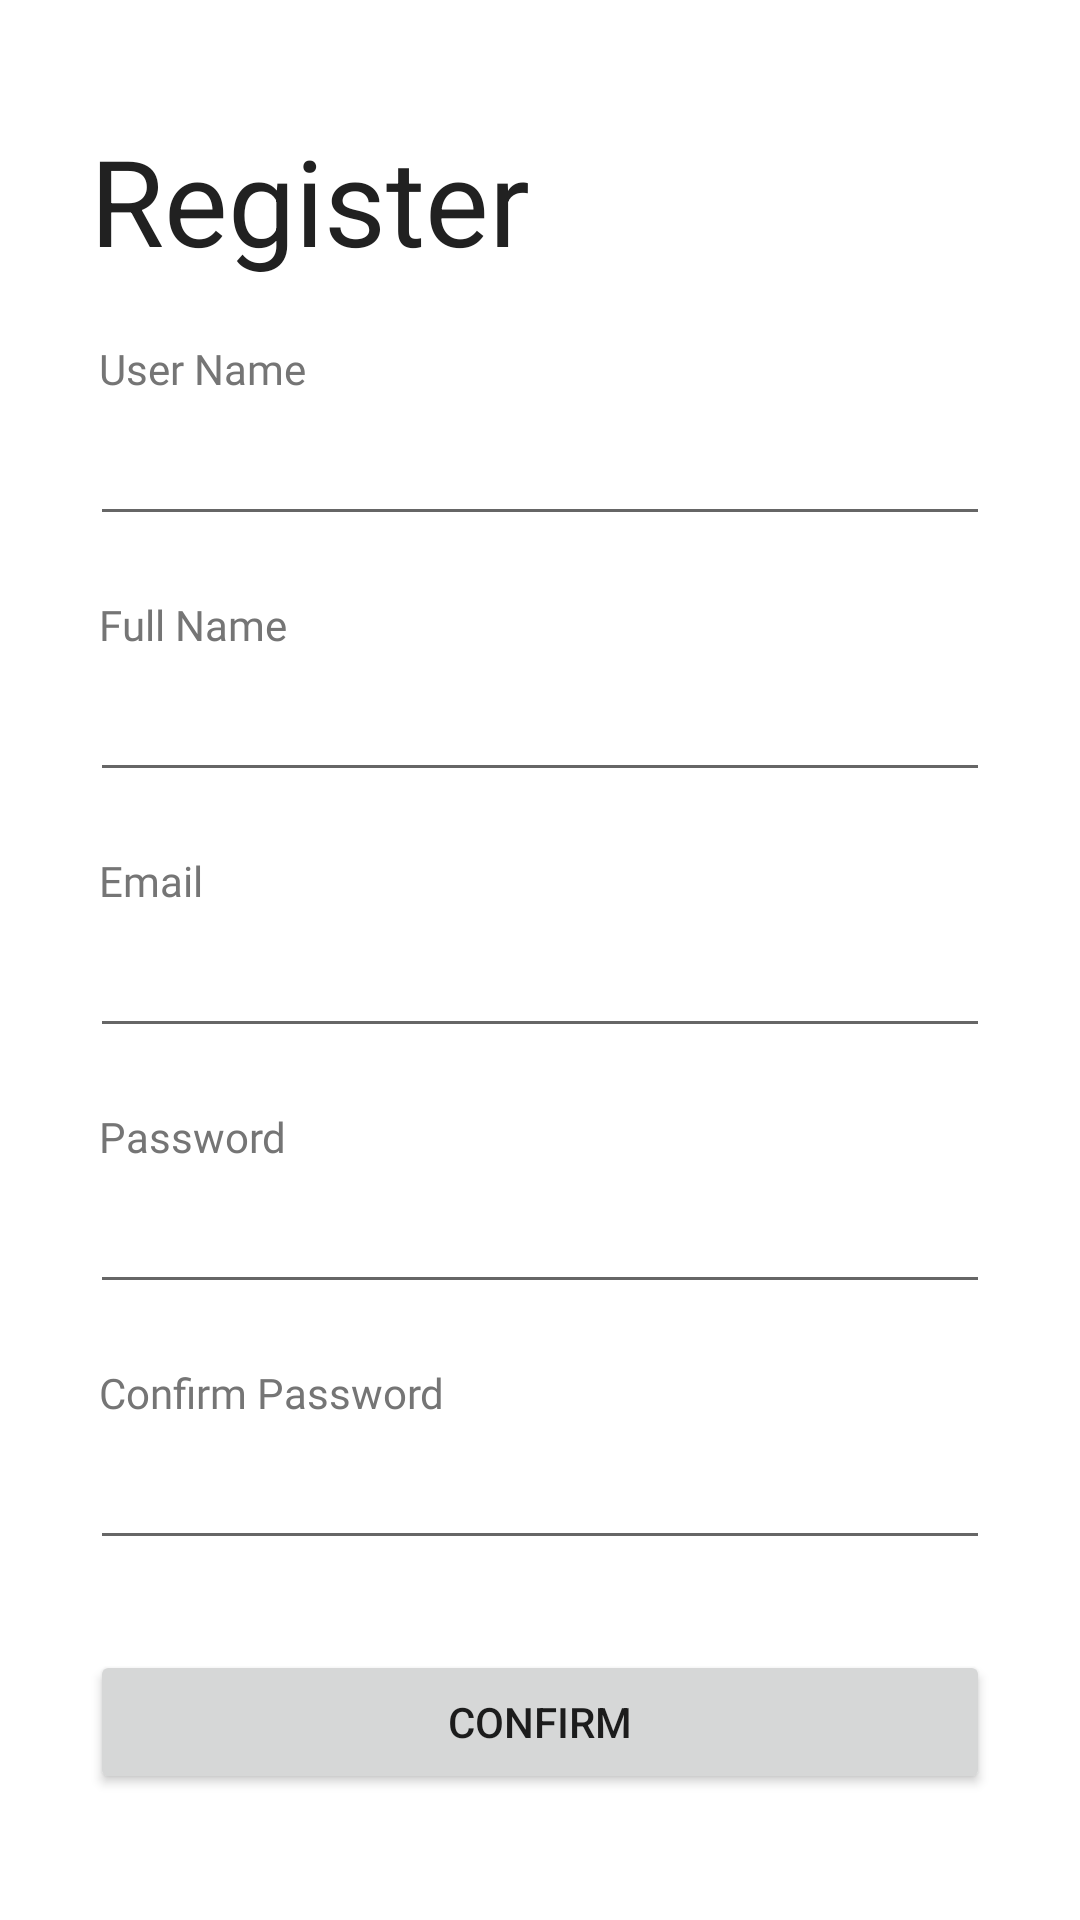

Reconstruct the res/layout file that produces this screen, plus the resources it refers to.
<!-- AndroidManifest.xml: application theme LightTheme -->
<!-- res/layout/fragment_register.xml -->
<?xml version="1.0" encoding="utf-8"?>
<FrameLayout xmlns:android="http://schemas.android.com/apk/res/android"
    xmlns:tools="http://schemas.android.com/tools"
    android:layout_width="match_parent"
    android:layout_height="match_parent"
    tools:context=".view.register.RegisterFragment">

    <ScrollView
        android:layout_width="match_parent"
        android:layout_height="wrap_content">

        <LinearLayout
            android:layout_width="match_parent"
            android:layout_height="wrap_content"
            android:orientation="vertical"
            android:paddingHorizontal="30dp">

            <TextView
                android:layout_width="match_parent"
                android:layout_height="wrap_content"
                android:layout_marginTop="40dp"
                android:text="Register"
                android:textColor="@color/colorTextPrimary"
                android:textSize="40dp" />

            <TextView
                style="@style/TextLabel"
                android:layout_width="wrap_content"
                android:layout_height="wrap_content"
                android:layout_marginStart="3dp"
                android:layout_marginTop="@dimen/register_label_margin_top"
                android:text="User Name" />

            <EditText
                android:id="@+id/edt_user_name"
                android:layout_width="match_parent"
                android:layout_height="wrap_content"
                android:layout_marginTop="@dimen/register_edit_text_margin_top" />

            <TextView
                style="@style/TextLabel"
                android:layout_width="wrap_content"
                android:layout_height="wrap_content"
                android:layout_marginStart="3dp"
                android:layout_marginTop="@dimen/register_label_margin_top"
                android:text="Full Name" />

            <EditText
                android:id="@+id/edt_full_name"
                android:layout_width="match_parent"
                android:layout_height="wrap_content"
                android:layout_marginTop="@dimen/register_edit_text_margin_top" />

            <TextView
                style="@style/TextLabel"
                android:layout_width="wrap_content"
                android:layout_height="wrap_content"
                android:layout_marginStart="3dp"
                android:layout_marginTop="@dimen/register_label_margin_top"
                android:text="Email" />

            <EditText
                android:id="@+id/edt_email"
                android:layout_width="match_parent"
                android:layout_height="wrap_content"
                android:layout_marginTop="@dimen/register_edit_text_margin_top"
                android:inputType="textEmailAddress" />

            <TextView
                style="@style/TextLabel"
                android:layout_width="wrap_content"
                android:layout_height="wrap_content"
                android:layout_marginStart="3dp"
                android:layout_marginTop="@dimen/register_label_margin_top"
                android:text="Password" />

            <EditText
                android:id="@+id/edt_password"
                android:layout_width="match_parent"
                android:layout_height="wrap_content"
                android:layout_marginTop="@dimen/register_edit_text_margin_top"
                android:inputType="textPassword" />

            <TextView
                style="@style/TextLabel"
                android:layout_width="wrap_content"
                android:layout_height="wrap_content"
                android:layout_marginStart="3dp"
                android:layout_marginTop="@dimen/register_label_margin_top"
                android:text="Confirm Password" />

            <EditText
                android:id="@+id/edt_confirm_password"
                android:layout_width="match_parent"
                android:layout_height="wrap_content"
                android:layout_marginTop="@dimen/register_edit_text_margin_top"
                android:inputType="textPassword" />

            <Button
                android:id="@+id/btn_confirm"
                android:layout_width="match_parent"
                android:layout_height="wrap_content"
                android:layout_marginTop="30dp"
                android:text="Confirm" />

        </LinearLayout>

    </ScrollView>

</FrameLayout>
<!-- resources referenced by this layout -->
<resources>
  <color name="colorTextPrimary">#212121</color>
  <dimen name="register_edit_text_margin_top">5dp</dimen>
  <dimen name="register_label_margin_top">20dp</dimen>
  <style name="TextLabel">
          <item name="android:fontFamily">@font/roboto</item>
          <item name="android:textColor">?attr/colorTextSecondary</item>
          <item name="android:textSize">14sp</item>
      </style>
  <style name="LightTheme" parent="Theme.KotlinBase">
          <item name="colorBackground">@color/colorWhite</item>
          <item name="colorTextPrimary">@color/colorTextPrimary</item>
          <item name="colorTextSecondary">@color/colorTextSecondary</item>
          <item name="colorButton">@color/colorPrimary</item>
      </style>
  <style name="Theme.KotlinBase" parent="Theme.MaterialComponents.DayNight.DarkActionBar">
          
          <item name="colorPrimary">@color/colorPrimary</item>
          <item name="colorPrimaryVariant">@color/colorPrimaryDark</item>
          <item name="colorOnPrimary">@color/colorWhite</item>
          
          <item name="android:statusBarColor" tools:targetApi="l">?attr/colorPrimaryVariant</item>
          
          
          <item name="android:forceDarkAllowed" tools:targetApi="r">false</item>
      </style>
  <color name="colorWhite">#FFFFFF</color>
  <color name="colorTextSecondary">#757575</color>
  <color name="colorPrimary">#F44336</color>
  <color name="colorPrimaryDark">#BA000d</color>
</resources>
